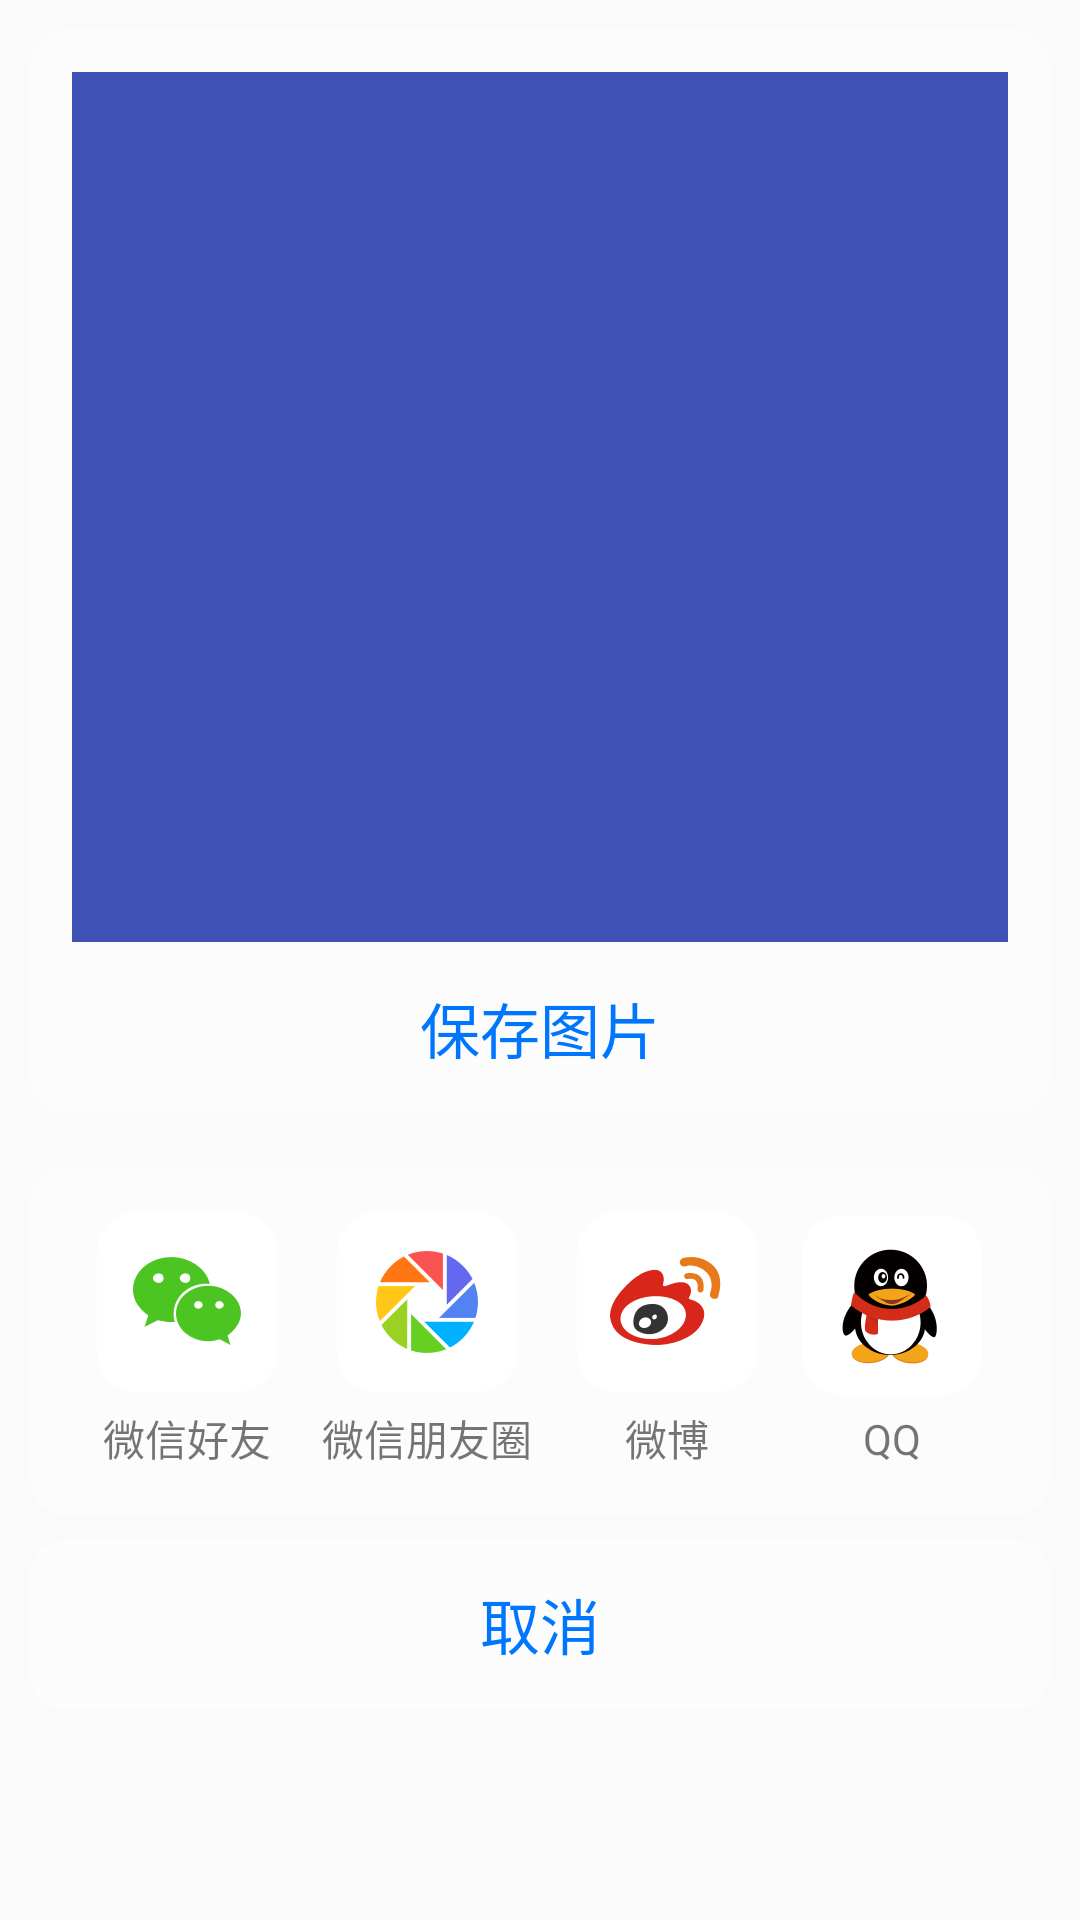

Android layout source for this screen:
<!-- AndroidManifest.xml: application theme AppTheme -->
<!-- res/layout/dialog_custom_iosactionsheet.xml -->
<?xml version="1.0" encoding="utf-8"?>
<LinearLayout xmlns:android="http://schemas.android.com/apk/res/android"
    android:layout_width="match_parent"
    android:layout_height="match_parent"
    android:orientation="vertical"
    android:padding="10dp">

    <LinearLayout
        android:layout_width="match_parent"
        android:layout_height="361dp"
        android:background="@drawable/shape_custom_iosactionsheet_dialog_bg"
        android:gravity="center_horizontal"
        android:orientation="vertical"
        android:padding="14dp">

        <ImageView
            android:id="@+id/image"
            android:layout_width="327dp"
            android:layout_height="290dp"
            android:src="@color/colorPrimary" />

        <TextView
            android:id="@+id/save"
            android:layout_width="wrap_content"
            android:layout_height="wrap_content"
            android:layout_marginTop="14dp"
            android:text="保存图片"
            android:textColor="@color/blue"
            android:textSize="20sp" />
    </LinearLayout>

    <LinearLayout
        android:layout_width="match_parent"
        android:layout_height="116dp"
        android:layout_marginTop="18dp"
        android:background="@drawable/shape_custom_iosactionsheet_dialog_bg"
        android:gravity="center"
        android:padding="15dp">

        <LinearLayout
            android:id="@+id/wechat"
            android:layout_width="wrap_content"
            android:layout_height="wrap_content"
            android:layout_weight="1"
            android:gravity="center_horizontal"
            android:orientation="vertical">

            <View
                android:layout_width="60dp"
                android:layout_height="60dp"
                android:background="@mipmap/wechat" />

            <TextView
                android:layout_width="wrap_content"
                android:layout_height="wrap_content"
                android:layout_marginTop="5dp"
                android:text="微信好友" />
        </LinearLayout>

        <LinearLayout
            android:id="@+id/friends"
            android:layout_width="wrap_content"
            android:layout_height="wrap_content"
            android:layout_weight="1"
            android:gravity="center_horizontal"
            android:orientation="vertical">

            <View
                android:layout_width="60dp"
                android:layout_height="60dp"
                android:background="@mipmap/friends" />

            <TextView
                android:layout_width="wrap_content"
                android:layout_height="wrap_content"
                android:layout_marginTop="5dp"
                android:text="微信朋友圈" />
        </LinearLayout>

        <LinearLayout
            android:id="@+id/weibo"
            android:layout_width="wrap_content"
            android:layout_height="wrap_content"
            android:layout_weight="1"
            android:gravity="center_horizontal"
            android:orientation="vertical">

            <View
                android:layout_width="60dp"
                android:layout_height="60dp"
                android:background="@mipmap/weibo" />

            <TextView
                android:layout_width="wrap_content"
                android:layout_height="wrap_content"
                android:layout_marginTop="5dp"
                android:text="微博" />
        </LinearLayout>

        <LinearLayout
            android:id="@+id/qq"
            android:layout_width="wrap_content"
            android:layout_height="wrap_content"
            android:layout_weight="1"
            android:gravity="center_horizontal"
            android:orientation="vertical">

            <View
                android:layout_width="60dp"
                android:layout_height="60dp"
                android:background="@mipmap/qq" />

            <TextView
                android:layout_width="wrap_content"
                android:layout_height="wrap_content"
                android:layout_marginTop="5dp"
                android:text="QQ" />
        </LinearLayout>
    </LinearLayout>

    <TextView
        android:id="@+id/cancel"
        android:layout_width="match_parent"
        android:layout_height="57dp"
        android:layout_marginTop="8dp"
        android:background="@drawable/shape_custom_iosactionsheet_dialog_bg"
        android:gravity="center"
        android:text="取消"
        android:textColor="@color/blue"
        android:textSize="20sp" />
</LinearLayout>
<!-- resources referenced by this layout -->
<resources>
  <color name="blue">#0076FF</color>
  <color name="colorPrimary">#3F51B5</color>
  <!-- drawable shape_custom_iosactionsheet_dialog_bg (drawable) -->
  <?xml version="1.0" encoding="utf-8"?>
  <shape xmlns:android="http://schemas.android.com/apk/res/android"
      android:shape="rectangle">
      
      <solid android:color="@color/custom_iosactionsheet_dialog_bg" />
  
      
      
      <corners android:radius="12dp" />
  </shape>
  <!-- mipmap friends: png bitmap (mipmap-xxxhdpi, 6479 bytes) -->
  <!-- mipmap qq: png bitmap (mipmap-xxxhdpi, 9970 bytes) -->
  <!-- mipmap wechat: png bitmap (mipmap-xxxhdpi, 6302 bytes) -->
  <!-- mipmap weibo: png bitmap (mipmap-xxxhdpi, 7924 bytes) -->
  <style name="AppTheme" parent="Theme.AppCompat.Light.DarkActionBar">
          
          <item name="colorPrimary">@color/colorPrimary</item>
          <item name="colorPrimaryDark">@color/colorPrimaryDark</item>
          <item name="colorAccent">@color/colorAccent</item>
      </style>
  <color name="custom_iosactionsheet_dialog_bg">#FCFCFC</color>
  <color name="colorPrimaryDark">#303F9F</color>
  <color name="colorAccent">#FF4081</color>
</resources>
